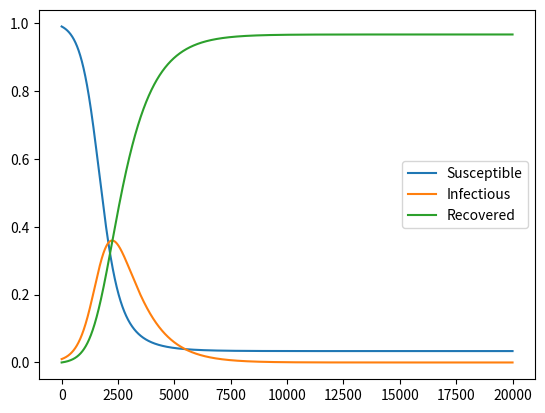

This chart was generated by the following Python code:
"""
This inefficient code is written to simulate and plot the SIR model using Euler's method.
"""

import matplotlib.pyplot as plt
import json
import numpy as np

def SIR_model_euler(S0, I0, R0, beta, gamma, t):
    """
    This function runs the SIR model using Euler's method.

    Parameters:
    S0 (float): The initial proportion of the population that are susceptible.
    I0 (float): The initial proportion of the population that are infectious.
    R0 (float): The initial proportion of the population that are recovered.
    beta (float): The parameter controlling how often a susceptible-infected contact results in a new infection.
    gamma (float): The rate an infected recovers and moves into the resistant phase.
    t (float): The time over which the model will run.

    Returns:
    SIR (dict): A dictionary with timeseries data for S, I, and R.
    """

    SIR = {"S": [S0], "I": [I0], "R": [R0]}
    dt = 0.01
    for i in np.arange(0, t, dt):
        next_S = SIR["S"][-1] - dt*beta*SIR["S"][-1]*SIR["I"][-1]
        next_I = SIR["I"][-1] + dt*(beta*SIR["S"][-1]*SIR["I"][-1] - gamma*SIR["I"][-1])
        next_R = SIR["R"][-1] + dt*gamma*SIR["I"][-1]
        SIR["S"].append(next_S)
        SIR["I"].append(next_I)
        SIR["R"].append(next_R)
    return SIR

def plot_SIR(SIR):
    """
    This function plots the SIR model.

    Parameters:
    SIR (dict): A dictionary with timeseries data for S, I, and R.
    """

    plt.plot(SIR["S"], label='Susceptible')
    plt.plot(SIR["I"], label='Infectious')
    plt.plot(SIR["R"], label='Recovered')
    plt.legend()
    plt.show()

SIR = SIR_model_euler(0.99, 0.01, 0, 0.35, 0.1, 200)
plot_SIR(SIR)
